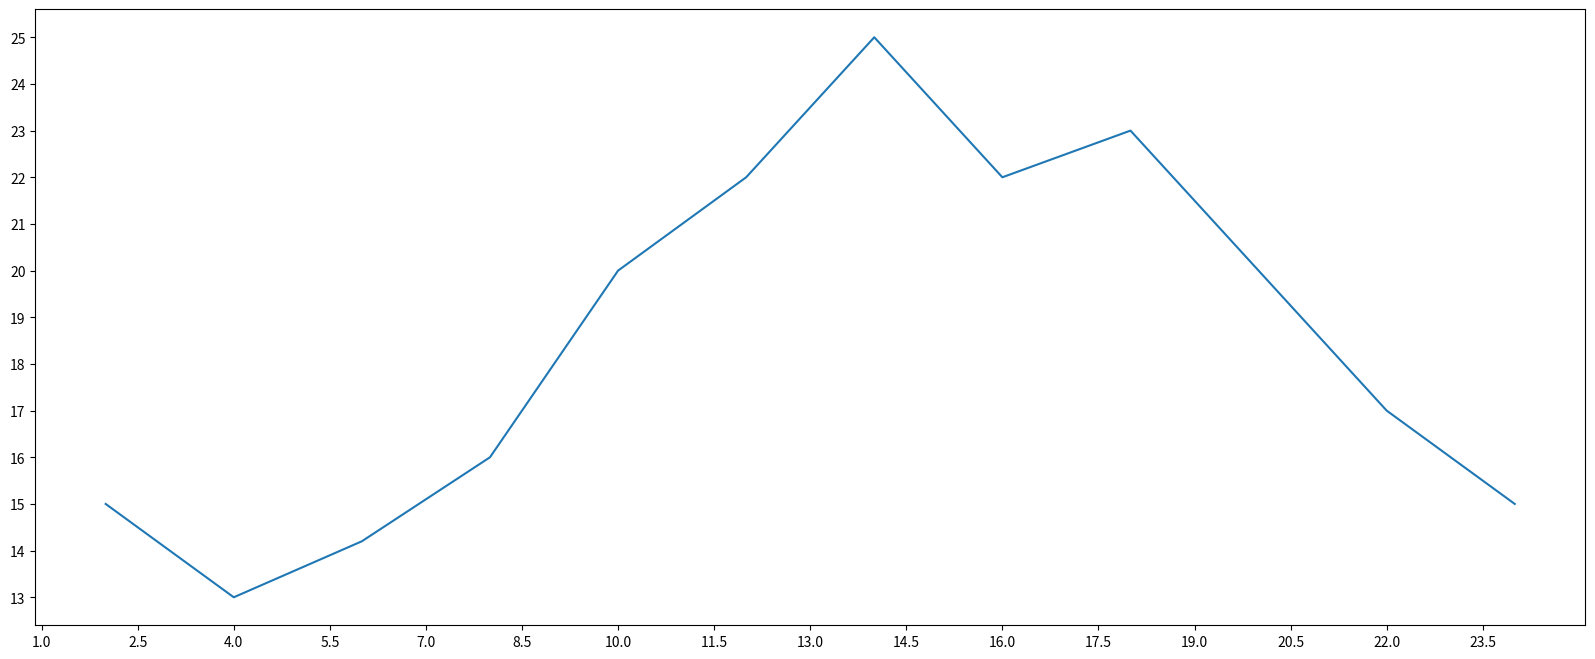

Source code (Python):
# coding=utf-8

'''
[redacted]
Email: [email redacted]

date: 2020/4/5 10:28
'''

from matplotlib import pyplot as plt

x = range(2, 26, 2)
y = [15, 13, 14.2, 16, 20, 22, 25, 22, 23, 20, 17, 15]

# 设置图片大小
plt.figure(figsize=(20, 8), dpi=80)

# 绘图
plt.plot(x, y)

# 设置x轴，y轴的刻度
_xtick_labels = [i / 2 for i in range(2, 49)]
plt.xticks(_xtick_labels[::3])
plt.yticks(range(min(y), max(y) + 1))

# # 保存
# plt.savefig('text.png')

# 展示图形
plt.show()
